Run: headless pygame with SDL's dummy video driver; simulated clock (each Clock.tick advances the game by its frame time, no real sleeping); random seed 0; keys injected as events and as key.get_pressed() state; mouse plan: one left click at the window centre at the start of phase 2, then a move to the lower-right quarter at the start of phase 3.
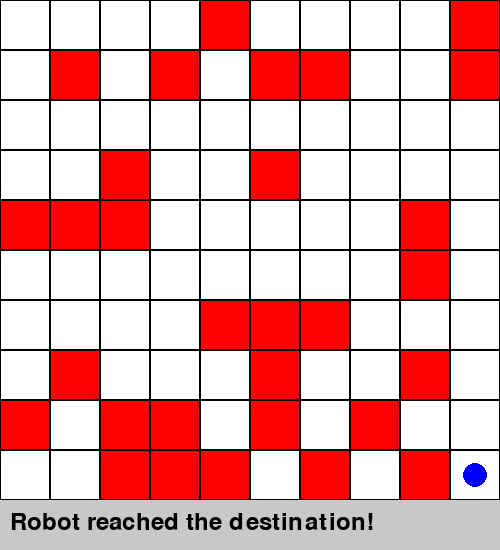
Frame 1 of 1 · flips 1–60 · no input (game ended)

The pygame program that drew these frames:

import pygame
import random
import time
import heapq


GRID_SIZE = 10
CELL_SIZE = 50
WINDOW_SIZE = GRID_SIZE * CELL_SIZE
FEEDBACK_HEIGHT = 50
WINDOW_HEIGHT = WINDOW_SIZE + FEEDBACK_HEIGHT
OBSTACLE_COUNT = 30
MOVE_INTERVAL = 3  
STEP_DELAY = 0.5   


WHITE = (255, 255, 255)
BLACK = (0, 0, 0)
RED = (255, 0, 0)
GREEN = (0, 255, 0)
YELLOW = (255, 255, 0)
BLUE = (0, 0, 255)
GRAY = (200, 200, 200)


pygame.init()
window = pygame.display.set_mode((WINDOW_SIZE, WINDOW_HEIGHT))
pygame.display.set_caption("Dynamic Robot Navigation")
font = pygame.font.Font(None, 36)


def initialize_grid(start, end):
    grid = [[0 for _ in range(GRID_SIZE)] for _ in range(GRID_SIZE)]
    obstacles = []
    while len(obstacles) < OBSTACLE_COUNT:
        x, y = random.randint(0, GRID_SIZE-1), random.randint(0, GRID_SIZE-1)
        if grid[x][y] == 0 and (x, y) != start and (x, y) != end:  
            grid[x][y] = 1
            obstacles.append((x, y))
    return grid, obstacles


def draw_grid(grid, robot, end, path, obstacles, feedback):
    window.fill(WHITE)
    
    
    for x in range(GRID_SIZE):
        for y in range(GRID_SIZE):
            color = WHITE if grid[x][y] == 0 else RED
            pygame.draw.rect(window, color, (y * CELL_SIZE, x * CELL_SIZE, CELL_SIZE, CELL_SIZE))
            pygame.draw.rect(window, BLACK, (y * CELL_SIZE, x * CELL_SIZE, CELL_SIZE, CELL_SIZE), 1)
    
    
    pygame.draw.circle(window, GREEN, (robot[1]*CELL_SIZE+CELL_SIZE//2, robot[0]*CELL_SIZE+CELL_SIZE//2), CELL_SIZE//4)
    
    pygame.draw.circle(window, BLUE, (end[1]*CELL_SIZE+CELL_SIZE//2, end[0]*CELL_SIZE+CELL_SIZE//2), CELL_SIZE//4)
    
    
    for x, y in path:
        pygame.draw.rect(window, YELLOW, (y * CELL_SIZE, x * CELL_SIZE, CELL_SIZE, CELL_SIZE))
    
    
    pygame.draw.rect(window, GRAY, (0, WINDOW_SIZE, WINDOW_SIZE, FEEDBACK_HEIGHT))
    feedback_text = font.render(feedback, True, BLACK)
    window.blit(feedback_text, (10, WINDOW_SIZE + 10))
    
    pygame.display.update()


def a_star(grid, start, end):
    directions = [(0, 1), (1, 0), (0, -1), (-1, 0)]
    open_list = []
    heapq.heappush(open_list, (0, start))
    came_from = {}
    g_score = {start: 0}
    f_score = {start: heuristic(start, end)}
    
    while open_list:
        _, current = heapq.heappop(open_list)
        if current == end:
            return reconstruct_path(came_from, current)
        for dx, dy in directions:
            neighbor = (current[0] + dx, current[1] + dy)
            if 0 <= neighbor[0] < GRID_SIZE and 0 <= neighbor[1] < GRID_SIZE and grid[neighbor[0]][neighbor[1]] == 0:
                tentative_g_score = g_score[current] + 1
                if neighbor not in g_score or tentative_g_score < g_score[neighbor]:
                    came_from[neighbor] = current
                    g_score[neighbor] = tentative_g_score
                    f_score[neighbor] = tentative_g_score + heuristic(neighbor, end)
                    heapq.heappush(open_list, (f_score[neighbor], neighbor))
    return []


def heuristic(a, b):
    return abs(a[0] - b[0]) + abs(a[1] - b[1])


def reconstruct_path(came_from, current):
    path = []
    while current in came_from:
        path.append(current)
        current = came_from[current]
    path.reverse()
    return path


def give_feedback(robot, next_step, grid):
    direction = ""
    if next_step[0] > robot[0]: direction = "down"
    elif next_step[0] < robot[0]: direction = "up"
    elif next_step[1] > robot[1]: direction = "right"
    elif next_step[1] < robot[1]: direction = "left"
    
    return f"Robot moved {direction} to {next_step}."


def main():
    start, end = (0, 0), (9, 9)
    grid, obstacles = initialize_grid(start, end)
    robot = start
    path = a_star(grid, start, end)
    last_move_time = time.time()
    feedback = "Click on the window to set start and end points."
    setting_start = True

    running = True
    while running:
        for event in pygame.event.get():
            if event.type == pygame.QUIT:
                running = False
            elif event.type == pygame.MOUSEBUTTONDOWN:
                if setting_start:
                    start = (event.pos[1] // CELL_SIZE, event.pos[0] // CELL_SIZE)
                    grid, obstacles = initialize_grid(start, end)  # Reset grid with new start
                    robot = start
                    setting_start = False
                    feedback = "Click on the window to set the end point."
                else:
                    end = (event.pos[1] // CELL_SIZE, event.pos[0] // CELL_SIZE)
                    grid, obstacles = initialize_grid(start, end)  # Reset grid with new end
                    path = a_star(grid, start, end)
                    feedback = "Click on the window to move the robot."
        

        if time.time() - last_move_time > MOVE_INTERVAL:
            for i in range(len(obstacles)):
                x, y = obstacles[i]
                grid[x][y] = 0
                while True:
                    nx, ny = x + random.choice([-1, 0, 1]), y + random.choice([-1, 0, 1])
                    if 0 <= nx < GRID_SIZE and 0 <= ny < GRID_SIZE and grid[nx][ny] == 0 and (nx, ny) != start and (nx, ny) != end:
                        obstacles[i] = (nx, ny)
                        grid[nx][ny] = 1
                        break
            last_move_time = time.time()
            path = a_star(grid, robot, end)  

        
        if path:
            next_step = path.pop(0)
            feedback = give_feedback(robot, next_step, grid)
            robot = next_step
            if robot == end:
                feedback = "Robot reached the destination!"
                running = False
        
        draw_grid(grid, robot, end, path, obstacles, feedback)
        time.sleep(STEP_DELAY)

main()
pygame.quit()
